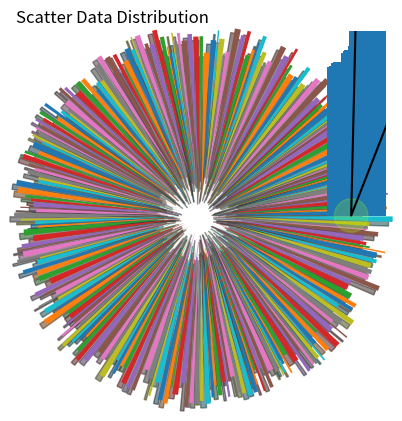

Here is the Python script that generated this plot:
import numpy
import matplotlib.pyplot as window
import scipy.stats as st
import math

numbers = numpy.random.uniform(5, size=(250))
y = numpy.random.randint(100, size=(250))
front = numpy.random.uniform(0.1, 0.3, 250)
colors = numpy.random.randint(250, size=(250))
sizes = numpy.random.randint(1000, size=(250))
index = 1
for n in numbers:
    print(f"Number {index}: {n}")
    index+=1
window.title("Pie Data Distribution", loc="left")
window.pie(numbers, startangle=0, explode=front, shadow=True)
window.show()
window.title("Hist Data Distribution", loc="left")
window.hist(numbers)
window.show()
window.title("Bar Data Distribution", loc="left")
window.bar(numbers, numbers, width=0.3)
window.show()
window.title("Plot Data Distribution", loc="left")
window.plot(numbers, y, c='k')
window.show()
window.title("Scatter Data Distribution", loc="left")
window.scatter(numbers, y, c=colors, s=sizes, alpha=0.2, cmap='nipy_spectral')
window.show()